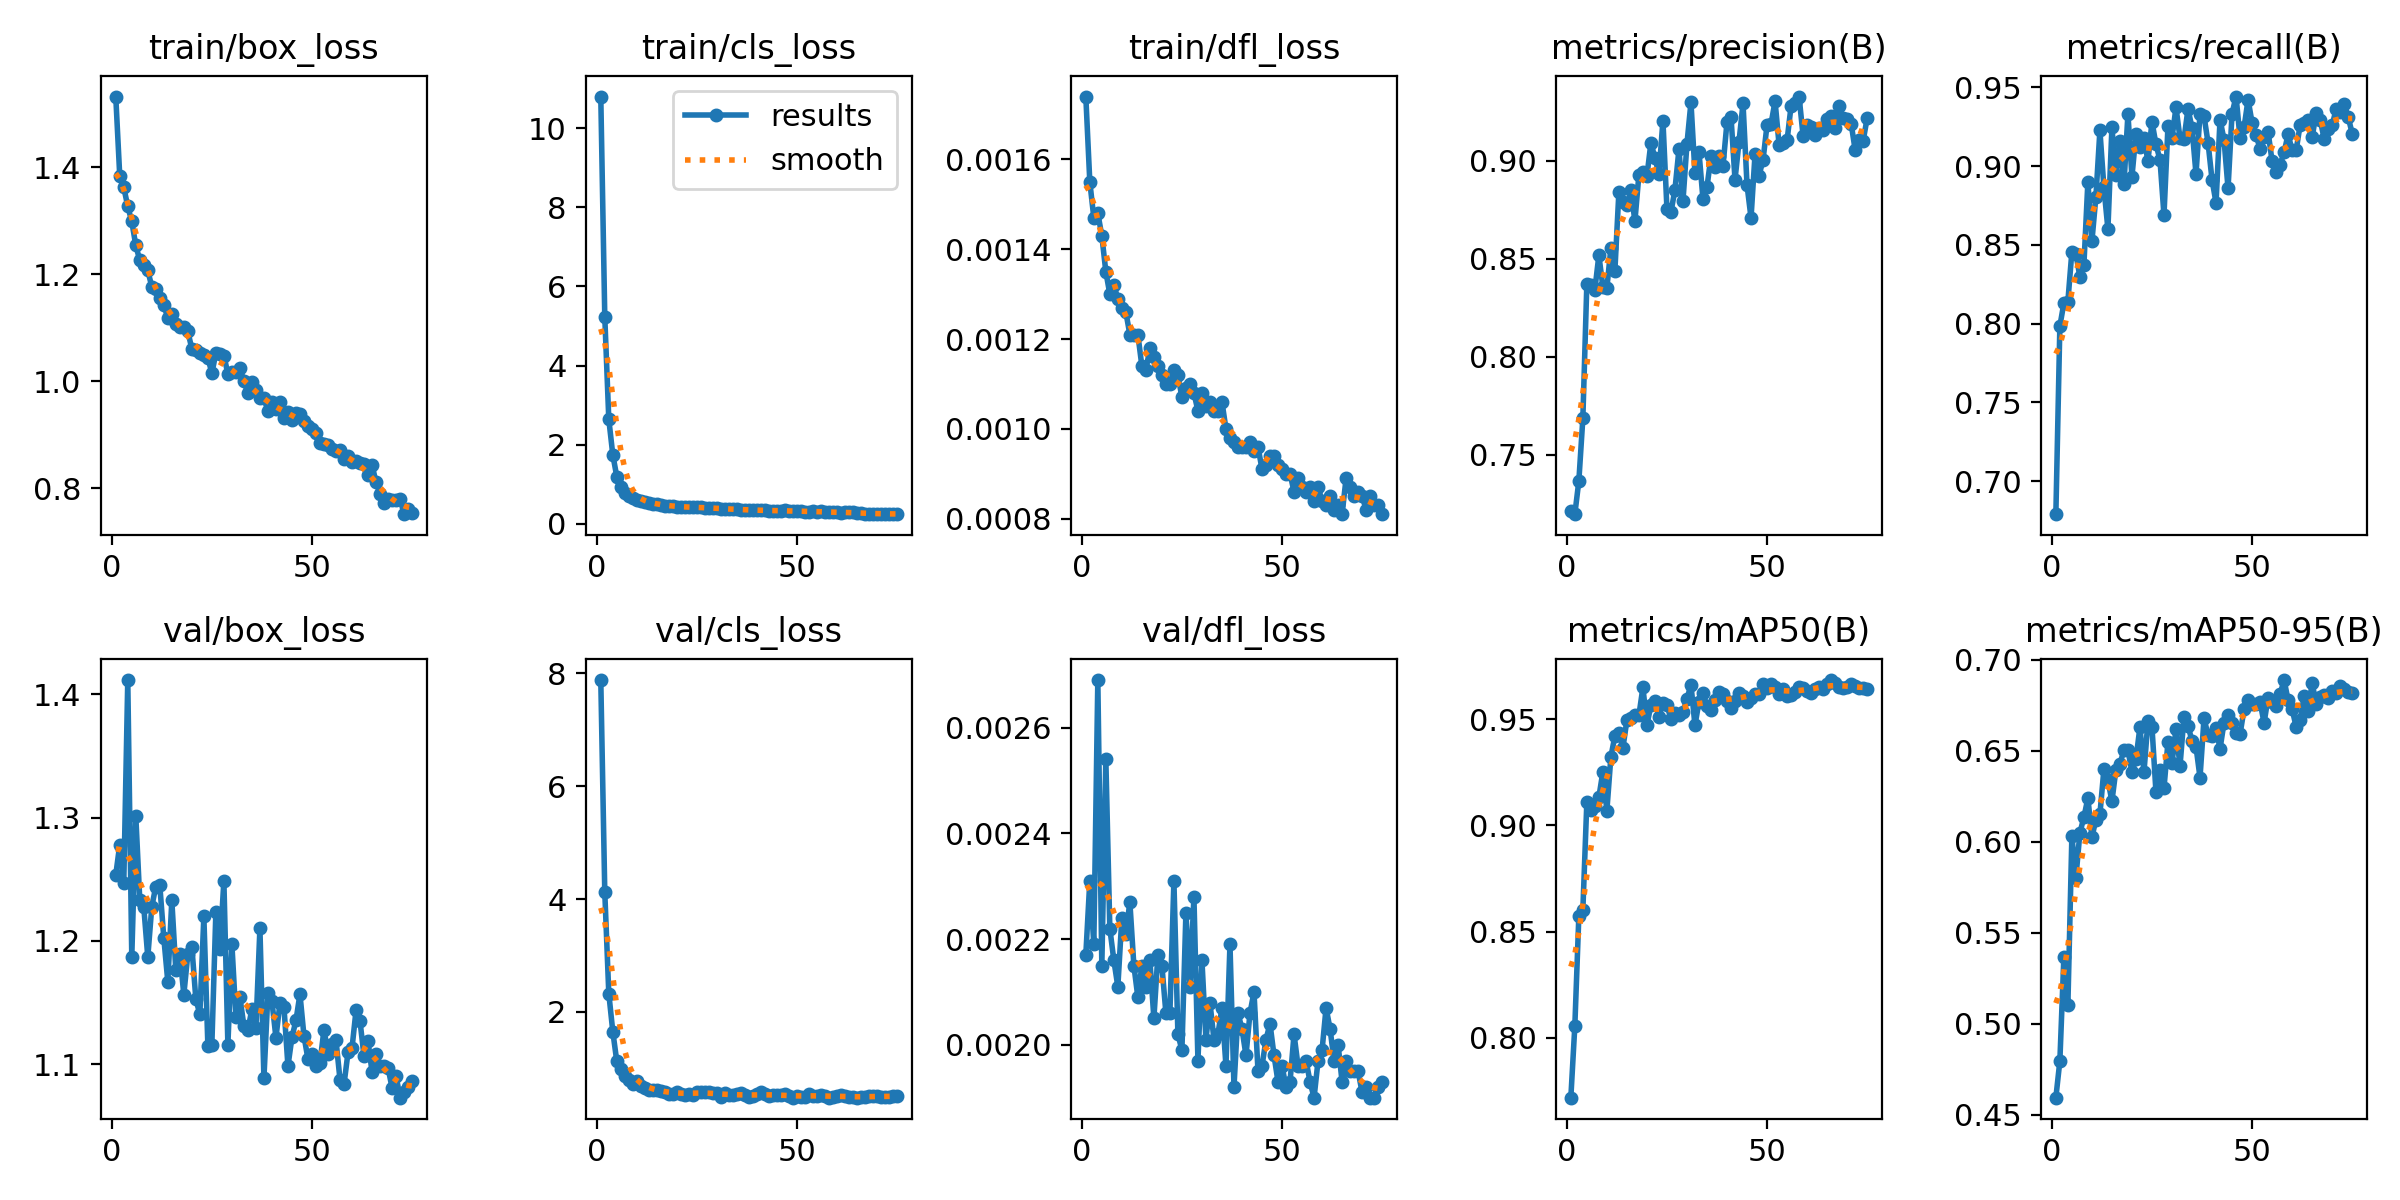

The table this chart was drawn from, first rows:
epoch, time, train/box_loss, train/cls_loss, train/dfl_loss, metrics/precision(B), metrics/recall(B), metrics/mAP50(B), metrics/mAP50-95(B), val/box_loss, val/cls_loss, val/dfl_loss, lr/pg0, lr/pg1, lr/pg2
1, 55.66, 1.532, 10.8, 0.00174, 0.7212, 0.6791, 0.7719, 0.4594, 1.254, 7.884, 0.00217, 0.0006633, 0.0006633, 0.0006633
2, 107.1, 1.383, 5.225, 0.00155, 0.7195, 0.7984, 0.8057, 0.4796, 1.278, 4.118, 0.00231, 0.001312, 0.001312, 0.001312
3, 159.4, 1.363, 2.642, 0.00147, 0.7365, 0.8131, 0.8574, 0.5367, 1.247, 2.325, 0.00219, 0.001944, 0.001944, 0.001944
4, 221.4, 1.327, 1.744, 0.00148, 0.7684, 0.8141, 0.8602, 0.5101, 1.412, 1.651, 0.00269, 0.001921, 0.001921, 0.001921
5, 275.5, 1.299, 1.188, 0.00143, 0.8373, 0.8457, 0.9111, 0.6031, 1.187, 1.121, 0.00215, 0.001894, 0.001894, 0.001894
6, 327.2, 1.254, 0.9301, 0.00135, 0.8365, 0.8444, 0.9073, 0.5801, 1.302, 0.991, 0.00254, 0.001868, 0.001868, 0.001868
7, 377.6, 1.226, 0.777, 0.0013, 0.8341, 0.8297, 0.9091, 0.6049, 1.233, 0.864, 0.00222, 0.001842, 0.001842, 0.001842
8, 434.6, 1.217, 0.6925, 0.00132, 0.8517, 0.8372, 0.9133, 0.6134, 1.227, 0.7894, 0.00216, 0.001815, 0.001815, 0.001815
9, 489.3, 1.207, 0.6496, 0.00129, 0.8356, 0.8902, 0.9253, 0.624, 1.187, 0.724, 0.00211, 0.001789, 0.001789, 0.001789
10, 540.1, 1.177, 0.5984, 0.00127, 0.835, 0.8522, 0.907, 0.6025, 1.228, 0.7805, 0.00224, 0.001762, 0.001762, 0.001762
11, 589.3, 1.173, 0.5863, 0.00126, 0.8554, 0.8806, 0.9323, 0.612, 1.244, 0.6895, 0.00221, 0.001736, 0.001736, 0.001736
12, 639, 1.157, 0.5601, 0.00121, 0.8438, 0.9227, 0.942, 0.6151, 1.245, 0.649, 0.00227, 0.00171, 0.00171, 0.00171
13, 689.4, 1.143, 0.5162, 0.00121, 0.884, 0.8865, 0.9436, 0.6398, 1.202, 0.6202, 0.00215, 0.001683, 0.001683, 0.001683
14, 740.2, 1.118, 0.505, 0.00121, 0.8791, 0.8601, 0.9364, 0.6338, 1.167, 0.6222, 0.00209, 0.001657, 0.001657, 0.001657
15, 790, 1.126, 0.5047, 0.00114, 0.8774, 0.9247, 0.9495, 0.6223, 1.233, 0.615, 0.00215, 0.00163, 0.00163, 0.00163
16, 841.3, 1.108, 0.4791, 0.00113, 0.8848, 0.8943, 0.9505, 0.6396, 1.176, 0.5941, 0.00211, 0.001604, 0.001604, 0.001604
17, 891.9, 1.101, 0.4542, 0.00118, 0.8691, 0.9159, 0.952, 0.6429, 1.19, 0.5783, 0.00216, 0.001578, 0.001578, 0.001578
18, 942.5, 1.101, 0.448, 0.00116, 0.8928, 0.8884, 0.9518, 0.6501, 1.156, 0.5498, 0.00205, 0.001551, 0.001551, 0.001551
19, 992.1, 1.093, 0.4409, 0.00114, 0.8941, 0.9332, 0.965, 0.6503, 1.189, 0.5447, 0.00217, 0.001525, 0.001525, 0.001525
20, 1043, 1.061, 0.4209, 0.00112, 0.8921, 0.8933, 0.9473, 0.6384, 1.195, 0.5846, 0.00215, 0.001498, 0.001498, 0.001498
21, 1094, 1.059, 0.4301, 0.0011, 0.9092, 0.9205, 0.9565, 0.6454, 1.153, 0.5511, 0.00206, 0.001472, 0.001472, 0.001472
22, 1146, 1.053, 0.4265, 0.0011, 0.9014, 0.9123, 0.9587, 0.663, 1.141, 0.5334, 0.00206, 0.001446, 0.001446, 0.001446
23, 1198, 1.05, 0.4157, 0.00113, 0.8931, 0.9178, 0.9511, 0.6381, 1.22, 0.5518, 0.00231, 0.001419, 0.001419, 0.001419
24, 1250, 1.044, 0.4175, 0.00112, 0.9204, 0.9031, 0.9576, 0.6663, 1.115, 0.5294, 0.00202, 0.001393, 0.001393, 0.001393
25, 1303, 1.016, 0.4149, 0.00107, 0.8754, 0.9283, 0.9567, 0.6631, 1.116, 0.5708, 0.00199, 0.001366, 0.001366, 0.001366
26, 1356, 1.052, 0.4119, 0.00109, 0.8737, 0.9138, 0.9501, 0.6272, 1.224, 0.5803, 0.00225, 0.00134, 0.00134, 0.00134
27, 1410, 1.05, 0.4002, 0.0011, 0.8852, 0.9041, 0.9529, 0.6393, 1.193, 0.5767, 0.00211, 0.001314, 0.001314, 0.001314
28, 1463, 1.048, 0.403, 0.00108, 0.9058, 0.8689, 0.9519, 0.6294, 1.249, 0.5877, 0.00228, 0.001287, 0.001287, 0.001287
29, 1517, 1.014, 0.395, 0.00104, 0.8793, 0.9256, 0.9535, 0.6549, 1.116, 0.5562, 0.00197, 0.001261, 0.001261, 0.001261
30, 1571, 1.017, 0.3959, 0.00108, 0.9087, 0.9178, 0.9596, 0.6432, 1.197, 0.5581, 0.00216, 0.001234, 0.001234, 0.001234
31, 1625, 1.018, 0.381, 0.00105, 0.9298, 0.9374, 0.9662, 0.6618, 1.138, 0.4833, 0.00201, 0.001208, 0.001208, 0.001208
32, 1678, 1.025, 0.3802, 0.00106, 0.8935, 0.9178, 0.9471, 0.6415, 1.155, 0.5661, 0.00208, 0.001182, 0.001182, 0.001182
33, 1731, 1, 0.3677, 0.00104, 0.9045, 0.9173, 0.9583, 0.6686, 1.131, 0.5232, 0.00201, 0.001155, 0.001155, 0.001155
34, 1787, 0.9781, 0.3698, 0.00104, 0.8804, 0.9363, 0.9623, 0.6637, 1.128, 0.5222, 0.00202, 0.001129, 0.001129, 0.001129
35, 1844, 0.9986, 0.3625, 0.00106, 0.8865, 0.9244, 0.956, 0.6553, 1.145, 0.5373, 0.00207, 0.001102, 0.001102, 0.001102
36, 1905, 0.9831, 0.3501, 0.001, 0.9023, 0.895, 0.9542, 0.6521, 1.129, 0.5615, 0.00196, 0.001076, 0.001076, 0.001076
37, 1957, 0.9682, 0.3519, 0.00098, 0.8965, 0.9335, 0.9588, 0.6353, 1.21, 0.5177, 0.00219, 0.00105, 0.00105, 0.00105
38, 2013, 0.969, 0.3534, 0.00097, 0.9024, 0.9318, 0.9626, 0.6677, 1.089, 0.4854, 0.00192, 0.001023, 0.001023, 0.001023
39, 2071, 0.9446, 0.3371, 0.00096, 0.8973, 0.915, 0.962, 0.6586, 1.158, 0.4999, 0.00206, 0.0009968, 0.0009968, 0.0009968
40, 2129, 0.9606, 0.3512, 0.00096, 0.9197, 0.8914, 0.9587, 0.6581, 1.151, 0.5402, 0.00203, 0.0009704, 0.0009704, 0.0009704
41, 2190, 0.9488, 0.3347, 0.00096, 0.9223, 0.8767, 0.9554, 0.6625, 1.122, 0.5706, 0.00198, 0.000944, 0.000944, 0.000944
42, 2245, 0.9607, 0.343, 0.00097, 0.8903, 0.9295, 0.9586, 0.6511, 1.15, 0.5364, 0.00206, 0.0009176, 0.0009176, 0.0009176
43, 2298, 0.9314, 0.3286, 0.00095, 0.9097, 0.9167, 0.9624, 0.6654, 1.147, 0.5071, 0.0021, 0.0008912, 0.0008912, 0.0008912
44, 2351, 0.9435, 0.3315, 0.00096, 0.9292, 0.8859, 0.9611, 0.6697, 1.099, 0.5233, 0.00195, 0.0008648, 0.0008648, 0.0008648
45, 2405, 0.9272, 0.3231, 0.00091, 0.8875, 0.9335, 0.9581, 0.6652, 1.122, 0.5292, 0.00196, 0.0008384, 0.0008384, 0.0008384
46, 2458, 0.9404, 0.3274, 0.00092, 0.8708, 0.9442, 0.9602, 0.6598, 1.136, 0.5318, 0.00201, 0.000812, 0.000812, 0.000812
47, 2512, 0.939, 0.3375, 0.00094, 0.9033, 0.9178, 0.9619, 0.6591, 1.157, 0.5473, 0.00204, 0.0007856, 0.0007856, 0.0007856
48, 2566, 0.9252, 0.3212, 0.00094, 0.8923, 0.9246, 0.9618, 0.6728, 1.123, 0.5095, 0.00198, 0.0007592, 0.0007592, 0.0007592
49, 2620, 0.9167, 0.318, 0.00092, 0.9004, 0.9423, 0.9664, 0.6779, 1.104, 0.4809, 0.00193, 0.0007328, 0.0007328, 0.0007328
50, 2675, 0.9116, 0.3229, 0.00091, 0.9182, 0.9276, 0.9648, 0.6755, 1.109, 0.5055, 0.00196, 0.0007064, 0.0007064, 0.0007064
51, 2729, 0.9034, 0.317, 0.0009, 0.9187, 0.9198, 0.9666, 0.6759, 1.099, 0.4971, 0.00192, 0.00068, 0.00068, 0.00068
52, 2782, 0.8852, 0.308, 0.0009, 0.9304, 0.911, 0.9654, 0.6765, 1.101, 0.4908, 0.00193, 0.0006536, 0.0006536, 0.0006536
53, 2835, 0.8836, 0.3036, 0.00086, 0.9082, 0.9188, 0.9617, 0.6653, 1.128, 0.5458, 0.00202, 0.0006272, 0.0006272, 0.0006272
54, 2889, 0.8811, 0.3154, 0.00089, 0.9092, 0.9217, 0.964, 0.6792, 1.109, 0.5027, 0.00196, 0.0006008, 0.0006008, 0.0006008
55, 2943, 0.8742, 0.3076, 0.00087, 0.9103, 0.9031, 0.9608, 0.6768, 1.117, 0.5148, 0.00196, 0.0005744, 0.0005744, 0.0005744
56, 2996, 0.8691, 0.3098, 0.00086, 0.9279, 0.8963, 0.9616, 0.6745, 1.119, 0.5318, 0.00197, 0.000548, 0.000548, 0.000548
57, 3050, 0.8724, 0.2977, 0.00087, 0.9294, 0.901, 0.963, 0.6812, 1.087, 0.5067, 0.00193, 0.0005216, 0.0005216, 0.0005216
58, 3103, 0.8555, 0.2944, 0.00084, 0.9327, 0.9088, 0.9653, 0.6888, 1.084, 0.4806, 0.0019, 0.0004952, 0.0004952, 0.0004952
59, 3157, 0.8598, 0.2892, 0.00087, 0.9127, 0.9203, 0.9646, 0.6776, 1.11, 0.4839, 0.00197, 0.0004688, 0.0004688, 0.0004688
60, 3211, 0.85, 0.2878, 0.00084, 0.9183, 0.91, 0.9633, 0.6728, 1.113, 0.5166, 0.00199, 0.0004424, 0.0004424, 0.0004424
... 15 more rows
